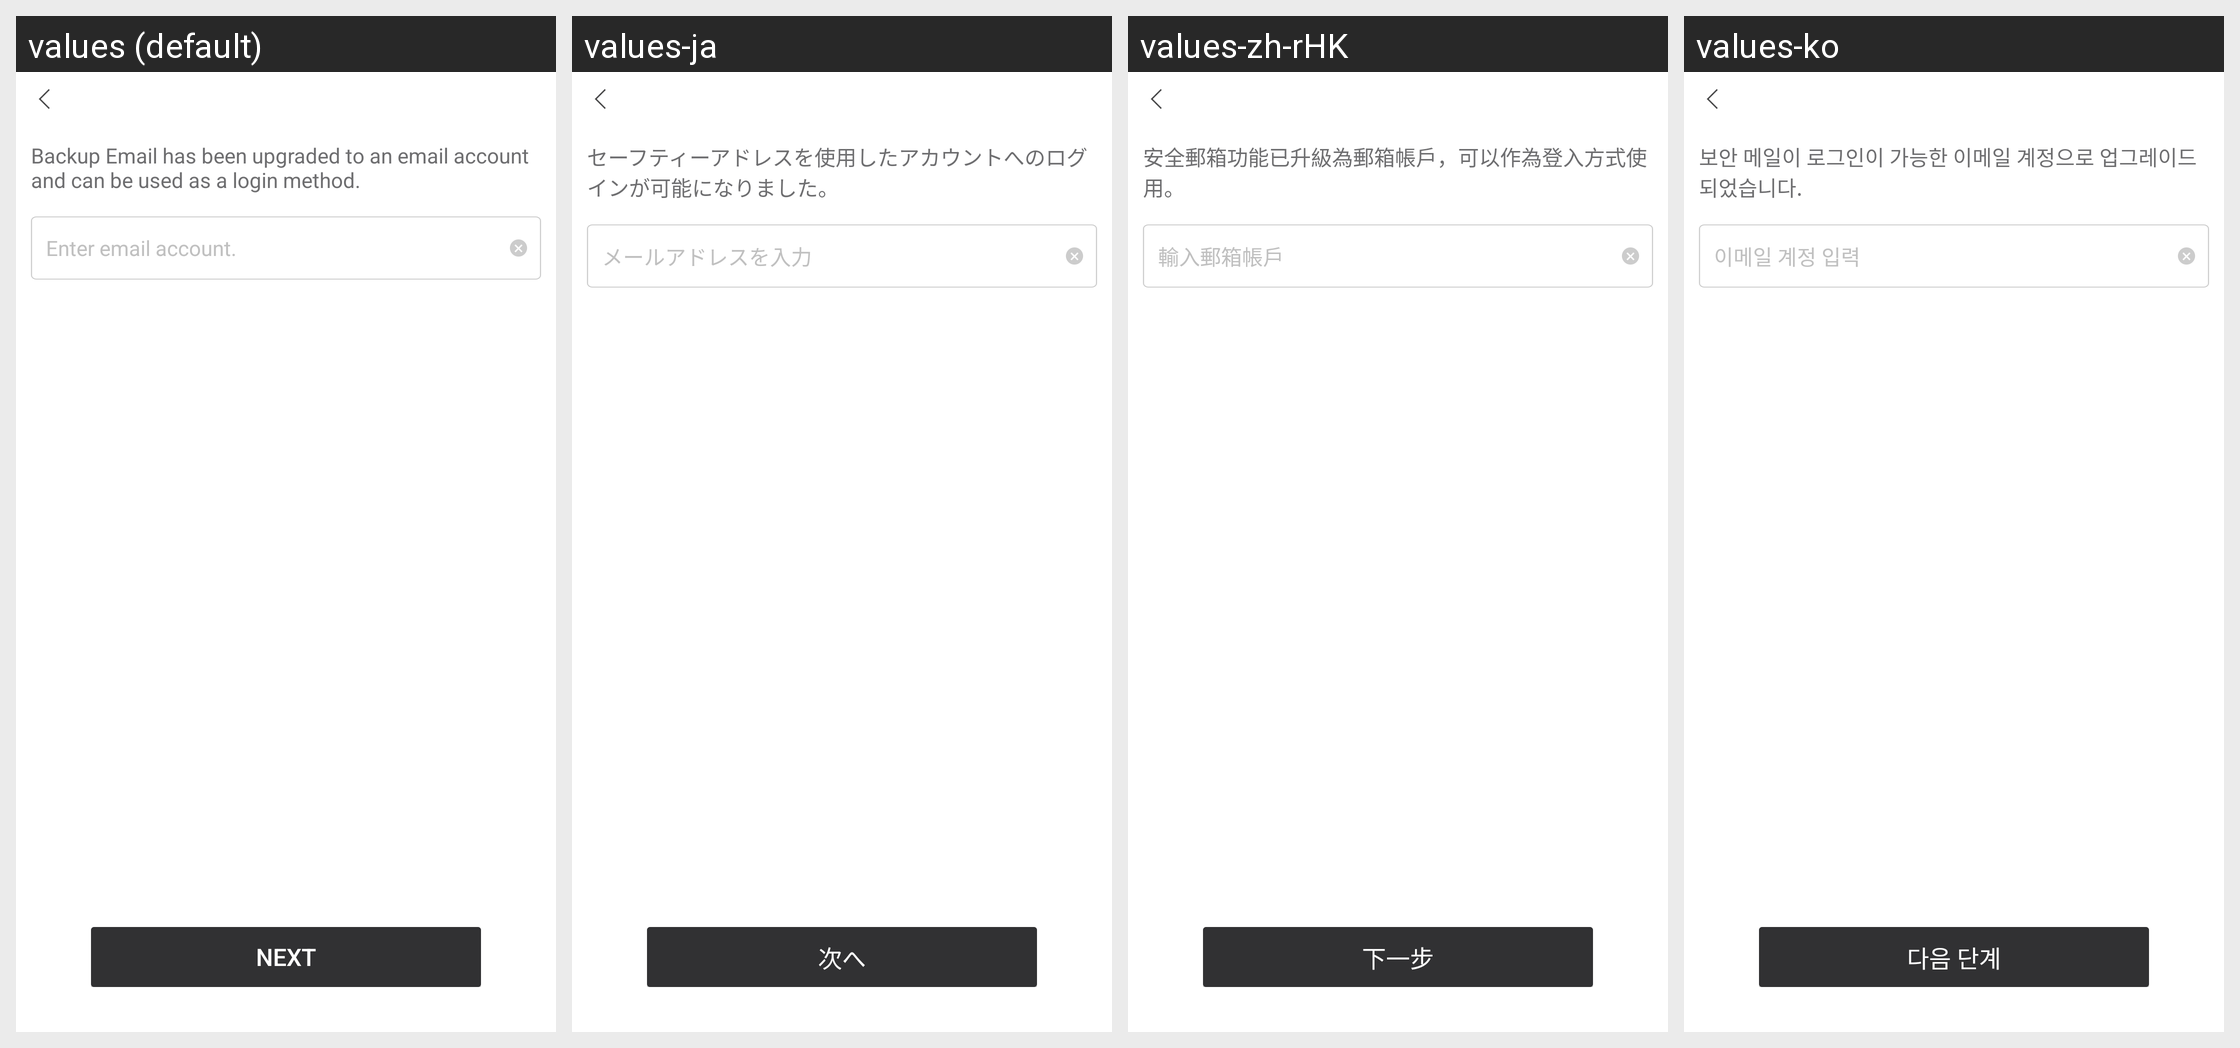

Here is an Android app screen in its default locale and in the app's own translations. Write out the translated-string differences for the strings that appear on this screen.
Android screen res/layout/netease_mpay_oversea__uc_email_update.xml rendered under 4 locales, left to right: values (default), values-ja, values-zh-rHK, values-ko. Device: Nexus 5 (rendered at 1080×1920; each locale shown at half size, 540×960, under a caption strip naming it); theme Theme.MaterialComponents.DayNight.NoActionBar.
Other locales in the repository, not shown: values-af, values-af-rZA, values-am, values-ar, values-ar-rSA, values-as, values-az, values-az-rAZ, values-be, values-bg, values-bn, values-bn-rBD, values-bn-rIN, values-bs, values-ca, values-ceb-rPH, values-cs, values-cs-rCZ, values-da, values-de, values-de-rDE, values-el, values-el-rGR, values-en, values-en-rCA, values-en-rGB, values-en-rIN, values-en-rSS, values-en-rXC, values-es, values-es-rES, values-es-rUS, values-et, values-et-rEE, values-eu, values-eu-rES, values-fa, values-fi, values-fil-rPH, values-fr, values-fr-rCA, values-fr-rFR, values-gl, values-gl-rES, values-gu, values-gu-rIN, values-hi, values-hi-rIN, values-hr, values-hu, values-hu-rHU, values-hy, values-hy-rAM, values-id, values-in, values-in-rID, values-is, values-is-rIS, values-it, values-it-rIT, values-iw, values-ja-rJP, values-jv-rID, values-ka, values-ka-rGE, values-kk, values-kk-rKZ, values-km, values-km-rKH, values-kn, values-kn-rIN, values-ko-rKR, values-ky, values-ky-rKG, values-lo, values-lo-rLA, values-lt, values-lv, values-mk, values-mk-rMK, values-ml, values-ml-rIN, values-mn, values-mn-rMN, values-mr, values-mr-rIN, values-ms, values-ms-rMY, values-my, values-my-rMM, values-nb, values-ne, values-ne-rNP, values-nl, values-nl-rNL, values-or, values-or-rIN, values-pa, values-pa-rIN, values-pl, values-pl-rPL, values-pt, values-pt-rBR, values-pt-rPT, values-ro, values-ro-rRO, values-ru, values-ru-rRU, values-si, values-si-rLK, values-sk, values-sl, values-sq, values-sq-rAL, values-sr, values-sv, values-sv-rSE, values-sw, values-ta, values-ta-rIN, values-te, values-te-rIN, values-th, values-th-rTH, values-tl, values-tr, values-tr-rTR, values-uk, values-uk-rUA, values-ur, values-ur-rPK, values-uz, values-uz-rUZ, values-vi, values-vi-rVN, values-zh, values-zh-rCN, values-zh-rMO, values-zh-rTW, values-zu, values-zu-rZA.
Strings drawn on this screen, with the default value and each locale's value (text and hints the layout hard-codes, and strings that could not be matched under every locale, appear in the picture but are not listed):

netease_mpay_oversea__security_email_upgrade
  values: Backup Email has been upgraded to an email account and can be used as a login method.
  values-ja: セーフティーアドレスを使用したアカウントへのログインが可能になりました。
  values-zh-rHK: 安全郵箱功能已升級為郵箱帳戶，可以作為登入方式使用。
  values-ko: 보안 메일이 로그인이 가능한 이메일 계정으로 업그레이드되었습니다.

netease_mpay_oversea__login_email_inputbox_text_tips
  values: Enter email account.
  values-ja: メールアドレスを入力
  values-zh-rHK: 輸入郵箱帳戶
  values-ko: 이메일 계정 입력

netease_mpay_oversea__safe_mail_next
  values: Next
  values-ja: 次へ
  values-zh-rHK: 下一步
  values-ko: 다음 단계
